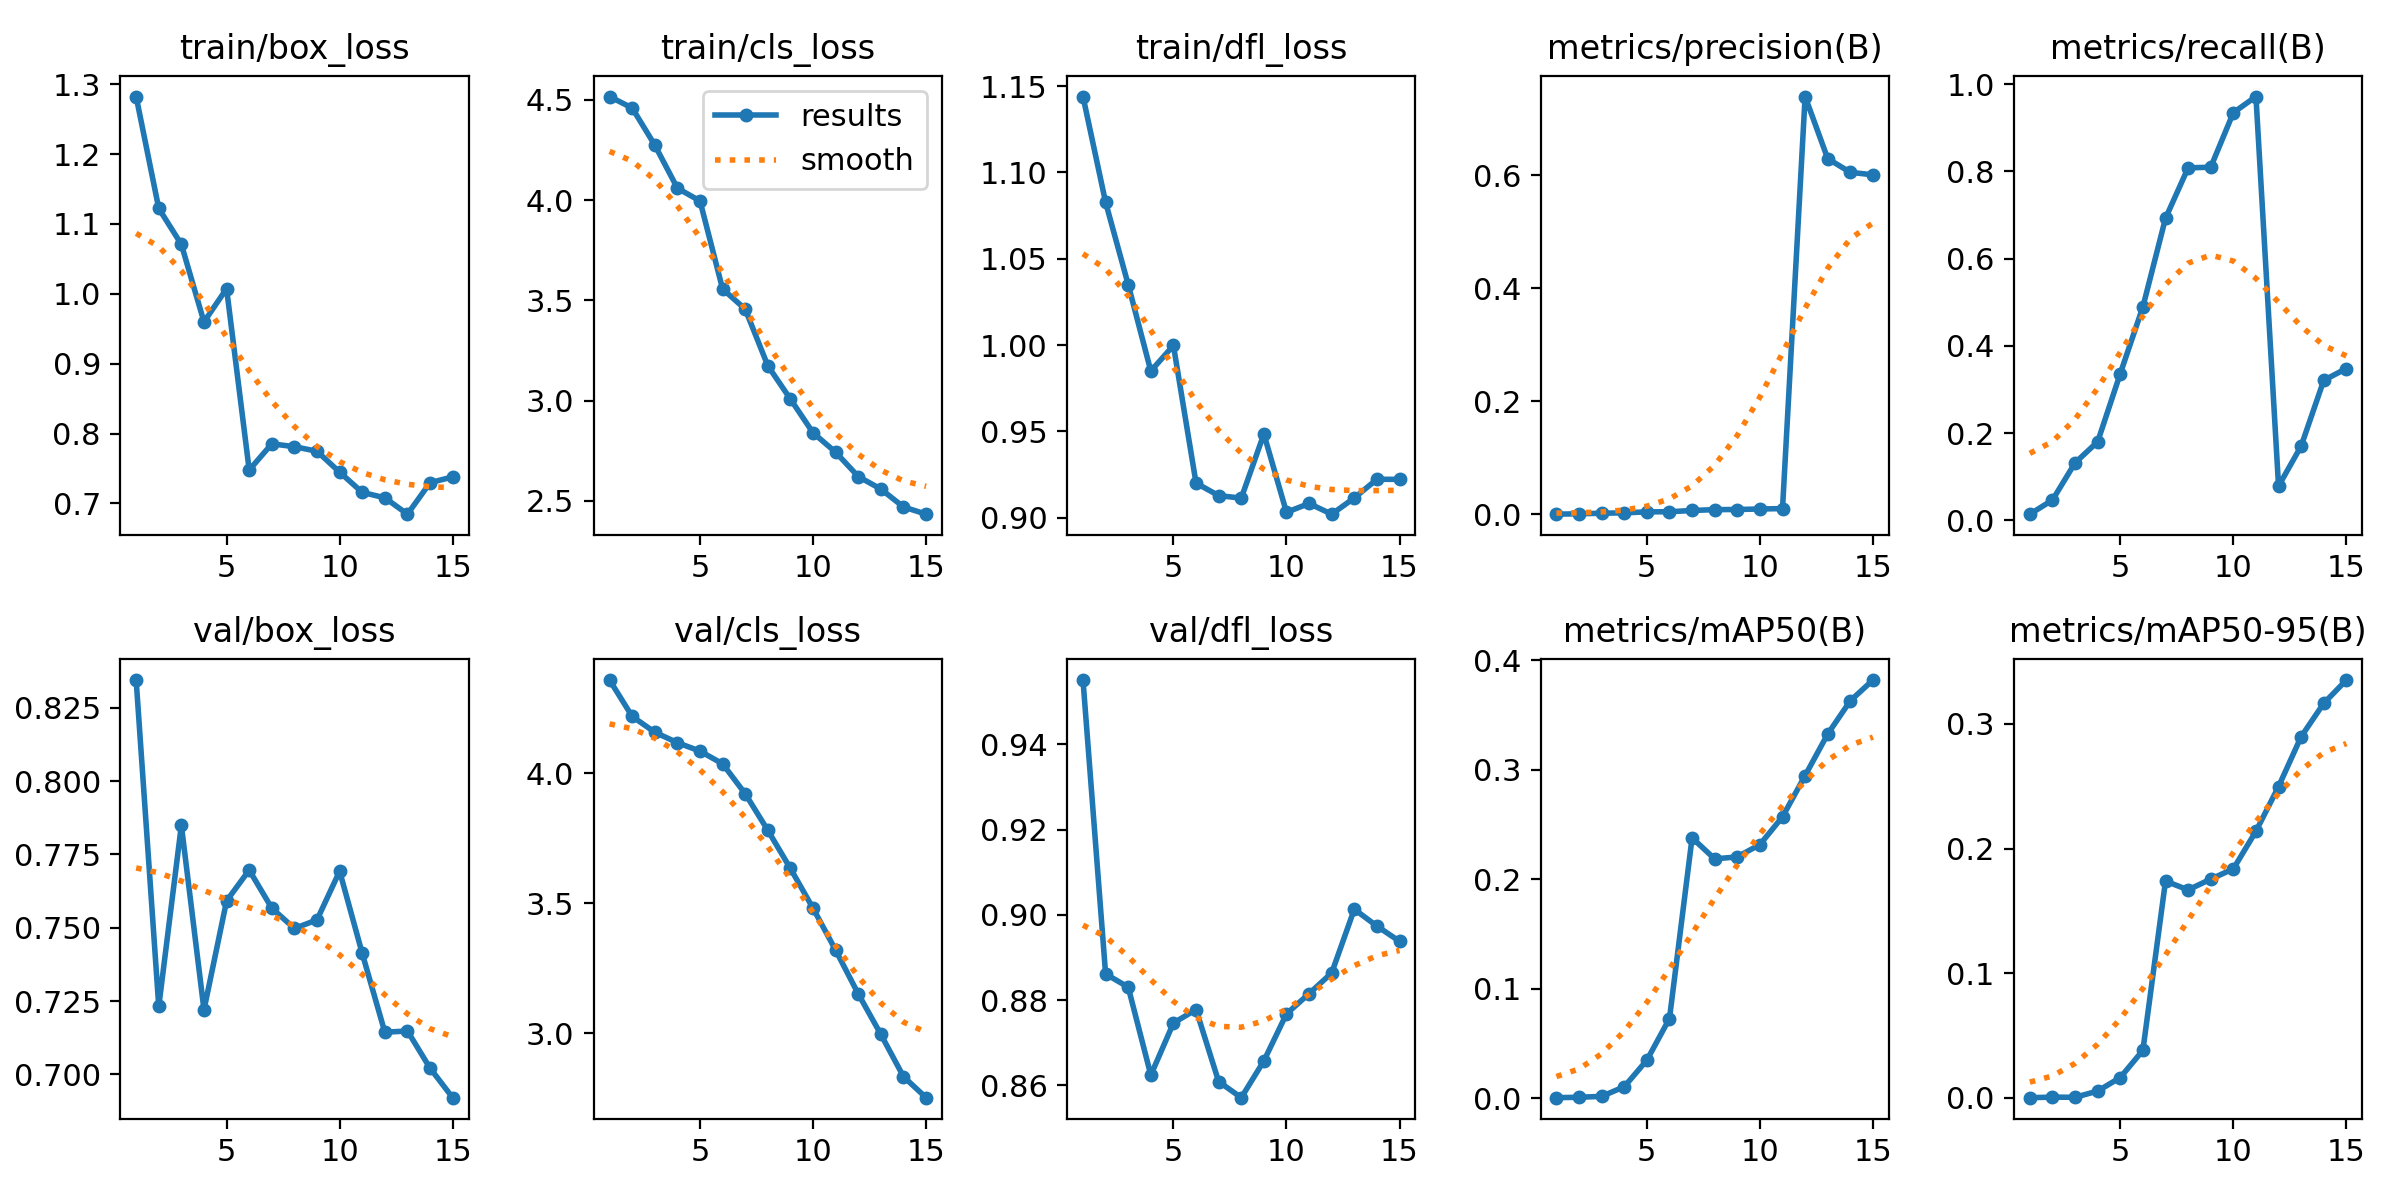

The data file committed next to this chart (first rows):
epoch, time, train/box_loss, train/cls_loss, train/dfl_loss, metrics/precision(B), metrics/recall(B), metrics/mAP50(B), metrics/mAP50-95(B), val/box_loss, val/cls_loss, val/dfl_loss, lr/pg0, lr/pg1, lr/pg2
1, 3.631, 1.282, 4.516, 1.144, 0.00046, 0.01389, 0.00045, 0.00021, 0.8344, 4.357, 0.9551, 3.845e-05, 3.845e-05, 3.845e-05
2, 7.632, 1.122, 4.459, 1.083, 0.00114, 0.0463, 0.00082, 0.00064, 0.7232, 4.217, 0.8861, 7.90071e-05, 7.90071e-05, 7.90071e-05
3, 10.76, 1.071, 4.274, 1.035, 0.00212, 0.1316, 0.00165, 0.00051, 0.7849, 4.156, 0.883, 0.0001135, 0.0001135, 0.0001135
4, 13.97, 0.9598, 4.059, 0.9849, 0.00282, 0.1801, 0.01043, 0.00551, 0.722, 4.117, 0.8624, 0.0001419, 0.0001419, 0.0001419
5, 19.05, 1.007, 3.995, 0.9998, 0.00455, 0.3364, 0.03467, 0.01638, 0.7592, 4.084, 0.8746, 0.0001641, 0.0001641, 0.0001641
6, 23.56, 0.7477, 3.556, 0.92, 0.00477, 0.4893, 0.07271, 0.03816, 0.7697, 4.035, 0.8778, 0.0001803, 0.0001803, 0.0001803
7, 27.58, 0.7852, 3.456, 0.9128, 0.00698, 0.6925, 0.2377, 0.1739, 0.7567, 3.92, 0.8609, 0.0001904, 0.0001904, 0.0001904
8, 33.18, 0.7812, 3.174, 0.9113, 0.00853, 0.8082, 0.2185, 0.1668, 0.7498, 3.78, 0.8571, 0.0001944, 0.0001944, 0.0001944
9, 36.96, 0.7746, 3.007, 0.9485, 0.00871, 0.8097, 0.2203, 0.1755, 0.7527, 3.633, 0.8657, 0.0001924, 0.0001924, 0.0001924
10, 40.29, 0.7447, 2.839, 0.9031, 0.00965, 0.9347, 0.2316, 0.1837, 0.7693, 3.481, 0.8768, 0.0001842, 0.0001842, 0.0001842
11, 48.5, 0.7157, 2.742, 0.9082, 0.01034, 0.9718, 0.2569, 0.2139, 0.7413, 3.32, 0.8815, 0.0001699, 0.0001699, 0.0001699
12, 56.44, 0.708, 2.621, 0.902, 0.7396, 0.07827, 0.2946, 0.2497, 0.7144, 3.152, 0.8864, 0.0001496, 0.0001496, 0.0001496
13, 61.4, 0.6845, 2.559, 0.9114, 0.6296, 0.1702, 0.3326, 0.2897, 0.7148, 2.996, 0.9013, 0.0001232, 0.0001232, 0.0001232
14, 74.21, 0.7296, 2.469, 0.9222, 0.6055, 0.3209, 0.3629, 0.3165, 0.7022, 2.834, 0.8974, 9.06343e-05, 9.06343e-05, 9.06343e-05
15, 84.14, 0.7379, 2.434, 0.9222, 0.601, 0.3479, 0.3818, 0.3351, 0.6921, 2.753, 0.8938, 5.20152e-05, 5.20152e-05, 5.20152e-05
